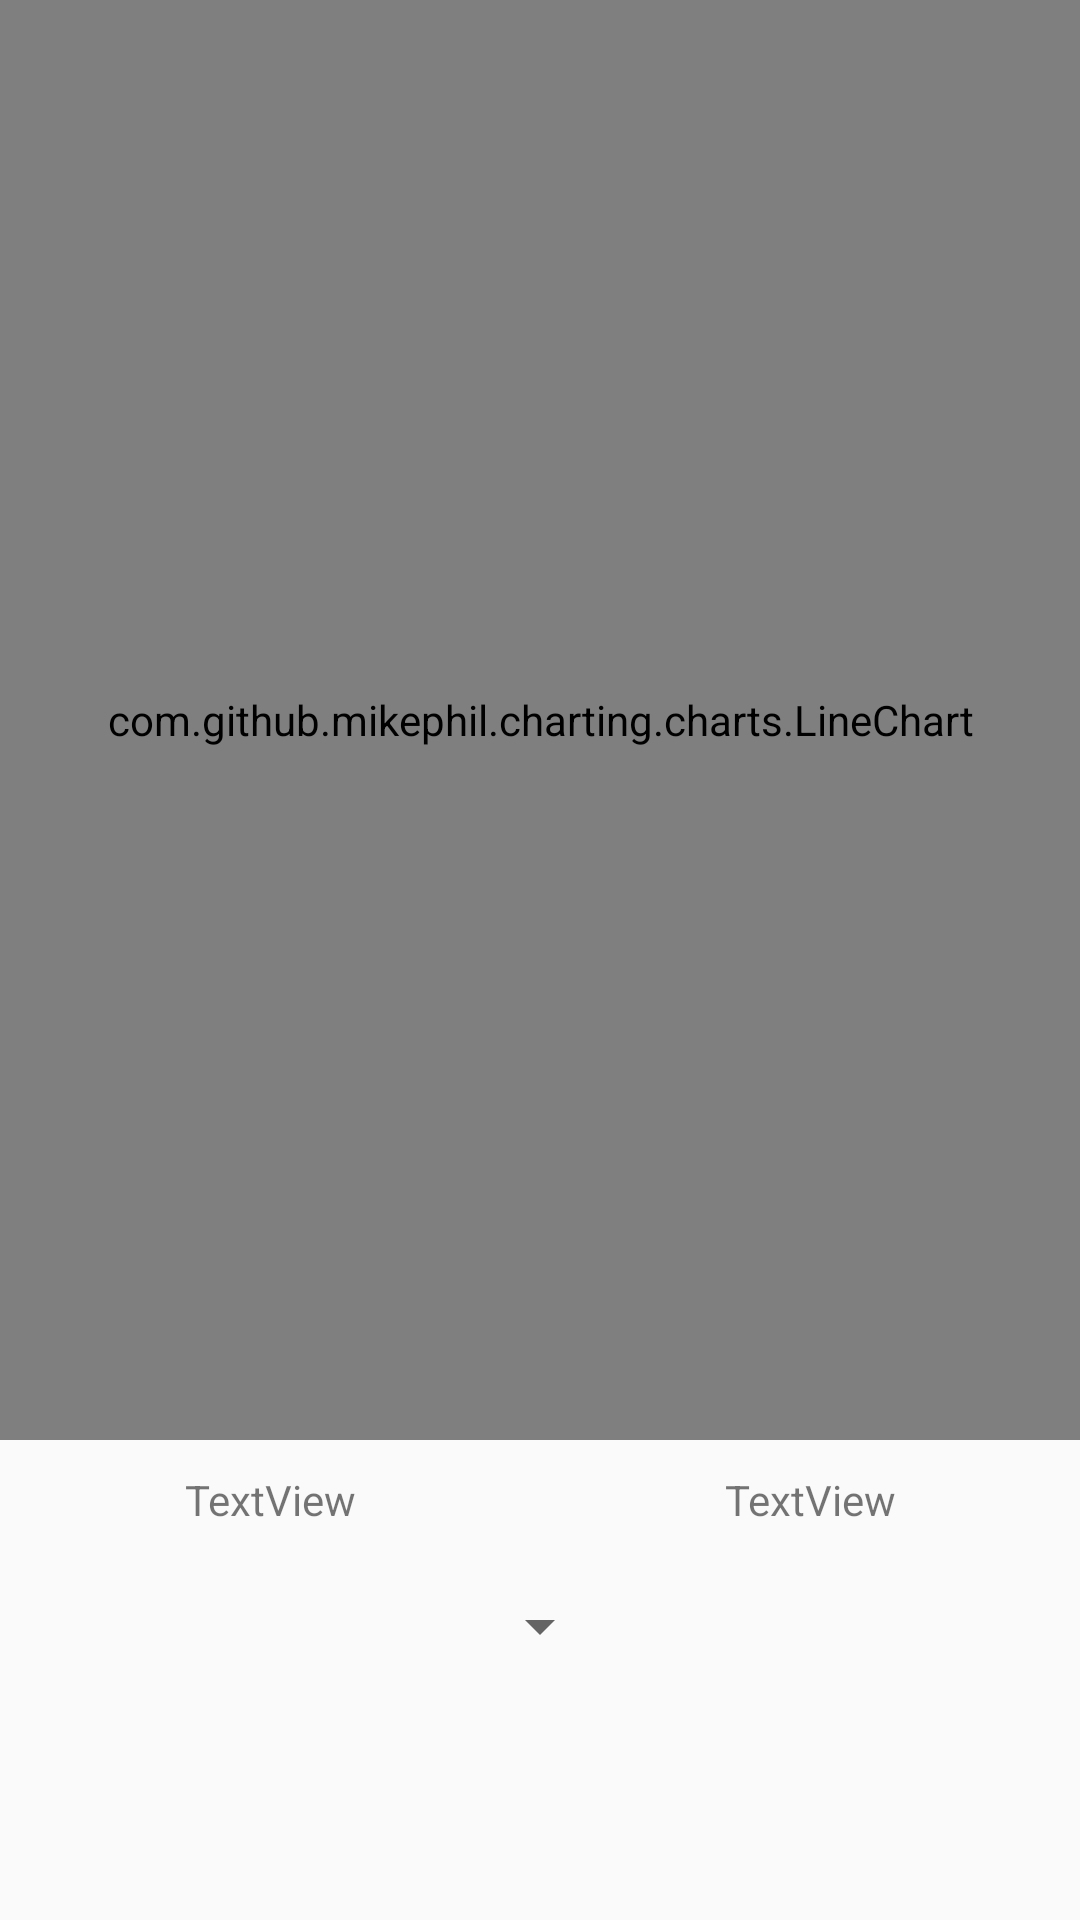

Android layout source for this screen:
<!-- AndroidManifest.xml: application theme AppTheme -->
<!-- res/layout/fragment_dashboard.xml -->
<?xml version="1.0" encoding="utf-8"?>
<androidx.constraintlayout.widget.ConstraintLayout xmlns:android="http://schemas.android.com/apk/res/android"
    xmlns:app="http://schemas.android.com/apk/res-auto"
    xmlns:tools="http://schemas.android.com/tools"
    android:layout_width="match_parent"
    android:layout_height="match_parent"
    tools:context=".ui.Graph.DashboardFragment">

    <com.github.mikephil.charting.charts.LineChart
        android:id="@+id/lchart"
        android:layout_width="match_parent"
        android:layout_height="0dp"
        app:layout_constraintBottom_toTopOf="@+id/guideline6"
        app:layout_constraintTop_toTopOf="parent"
        tools:layout_editor_absoluteX="91dp"></com.github.mikephil.charting.charts.LineChart>

    <androidx.constraintlayout.widget.Guideline
        android:id="@+id/guideline6"
        android:layout_width="wrap_content"
        android:layout_height="wrap_content"
        android:orientation="horizontal"
        app:layout_constraintGuide_percent="0.75" />

    <TextView
        android:id="@+id/DataHum"
        android:layout_width="0dp"
        android:layout_height="40dp"
        android:gravity="center"
        android:text="TextView"
        app:layout_constraintEnd_toEndOf="parent"
        app:layout_constraintStart_toStartOf="@+id/guideline7"
        app:layout_constraintTop_toTopOf="@+id/guideline6" />

    <TextView
        android:id="@+id/DataTemp"
        android:layout_width="0dp"
        android:layout_height="40dp"
        android:layout_weight="1"
        android:gravity="center"
        android:text="TextView"
        app:layout_constraintEnd_toStartOf="@+id/guideline7"
        app:layout_constraintStart_toStartOf="parent"
        app:layout_constraintTop_toTopOf="@+id/guideline6" />

    <androidx.constraintlayout.widget.Guideline
        android:id="@+id/guideline7"
        android:layout_width="wrap_content"
        android:layout_height="wrap_content"
        android:orientation="vertical"
        app:layout_constraintGuide_percent="0.5" />

    <Spinner
        android:id="@+id/spinner"
        android:layout_width="wrap_content"
        android:layout_height="wrap_content"
        android:layout_marginTop="10dp"
        app:layout_constraintEnd_toEndOf="parent"
        app:layout_constraintStart_toStartOf="parent"
        app:layout_constraintTop_toBottomOf="@+id/DataTemp" />

</androidx.constraintlayout.widget.ConstraintLayout>
<!-- resources referenced by this layout -->
<resources>
  <style name="AppTheme" parent="Theme.AppCompat.Light.NoActionBar">
          <item name="colorPrimary">@color/colorPrimary</item>
          <item name="colorPrimaryDark">@color/colorPrimaryDark</item>
          <item name="colorAccent">@color/colorAccent</item>
      </style>
  <!-- not gathered from this repository: default colours our renderer supplied (Android Studio template values) -->
  <color name="colorPrimary">#FF6200EE</color>
  <color name="colorPrimaryDark">#FF3700B3</color>
  <color name="colorAccent">#FF03DAC5</color>
</resources>
